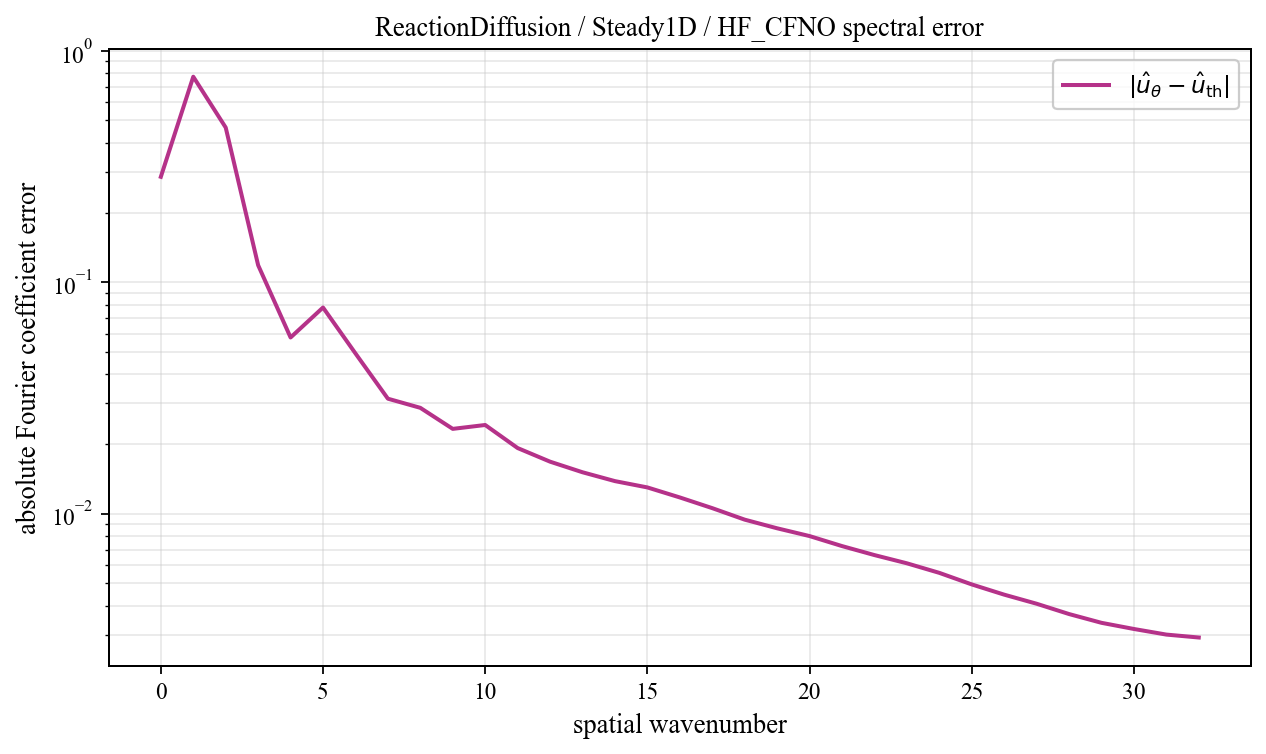

Data behind this chart, as committed beside it:
spatial_wavenumber, prediction_magnitude, theory_magnitude, absolute_coefficient_error
0, 0.165, 0.4506, 0.2855
1, 0.6145, 0.3667, 0.7731
2, 0.2447, 0.3137, 0.4661
3, 0.1336, 0.02118, 0.1185
4, 0.06957, 0.01217, 0.05772
5, 0.08594, 0.008508, 0.07777
6, 0.05572, 0.006543, 0.04926
7, 0.03642, 0.005331, 0.03139
8, 0.03294, 0.004515, 0.02866
9, 0.02677, 0.00393, 0.02325
10, 0.02719, 0.003492, 0.02416
11, 0.02189, 0.003152, 0.01921
12, 0.01908, 0.002881, 0.01678
13, 0.01714, 0.002662, 0.0151
14, 0.01562, 0.00248, 0.01382
15, 0.01457, 0.002328, 0.01298
16, 0.01306, 0.0022, 0.01175
17, 0.01175, 0.002091, 0.01056
18, 0.01043, 0.001997, 0.009422
19, 0.00945, 0.001916, 0.008645
20, 0.008635, 0.001846, 0.008001
21, 0.007725, 0.001786, 0.007243
22, 0.00694, 0.001734, 0.006623
23, 0.006249, 0.001689, 0.006102
24, 0.005556, 0.001651, 0.005549
25, 0.00478, 0.001618, 0.004946
26, 0.004099, 0.001591, 0.004467
27, 0.003532, 0.001568, 0.004081
28, 0.002926, 0.00155, 0.003683
29, 0.00235, 0.001536, 0.003375
30, 0.001914, 0.001526, 0.003174
31, 0.001572, 0.001521, 0.003002
32, 0.001397, 0.001519, 0.002916
